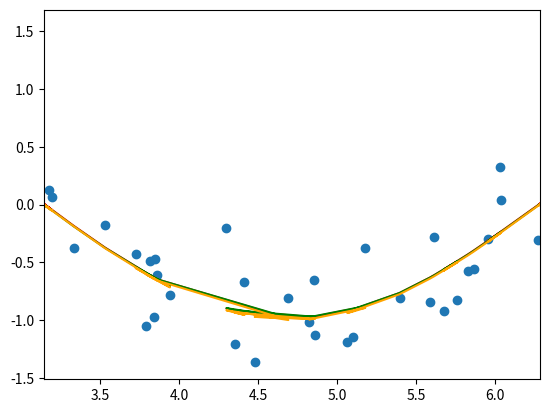

Here is the Python script that generated this plot:
import numpy as np
import math
import matplotlib.pyplot as plt


def fit_regularization(X, y, d, l=0.5): 
    a = [] 
    c = [] 
    for i in range(d): 
        row = [] 
        for j in range(d): 
            l = 0 if i != j else l 
            row.append(np.sum([x**(i+j) + l for x in X]))
        a.append(row) 
        c.append(np.sum(np.multiply([x**i for x in X], y))) 
    w = np.linalg.inv(a) * np.transpose(c) 
    return w

def fit(X, y, d):
    a = []
    c = []
    for i in range(d):
        row = []
        for j in range(d):
            row.append(np.sum([x**(i+j) for x in X]))
        a.append(row)
        c.append(np.sum(np.multiply([x**i for x in X], y)))
    w = np.linalg.inv(a) * np.transpose(c)
    return w

def predict(w, X): 
    pred = [] 
    for x in X:
        pred.append(np.sum([w_j * x**j for j, w_j in enumerate(w)])) 
    return pred

def getNoise(size):
    variance = 0.1
    mean = 0
    std_dev = np.sqrt(variance)
    num_samples = size
    return np.random.normal(mean, std_dev, num_samples)

def generateData():
    np.random.seed(0)
    X = np.arange(0, 10, 0.1)
    X = X + np.random.normal(0, 0.2, X.shape)
    y = np.sin(X)
    y = y + np.random.normal(0, 0.3, y.shape)
    return X, y

X, Y = generateData()
d = 10

plt.scatter(X, Y)
w = fit(X, Y, d)
plt.plot(X, predict(w, X), c="red")
w = fit_regularization(X, Y, d)
plt.plot(X, predict(w, X), c="green")
plt.plot(X, [np.sin(x_i) for x_i in X], c="orange")
plt.xlim(np.pi, 2*np.pi)
plt.show()